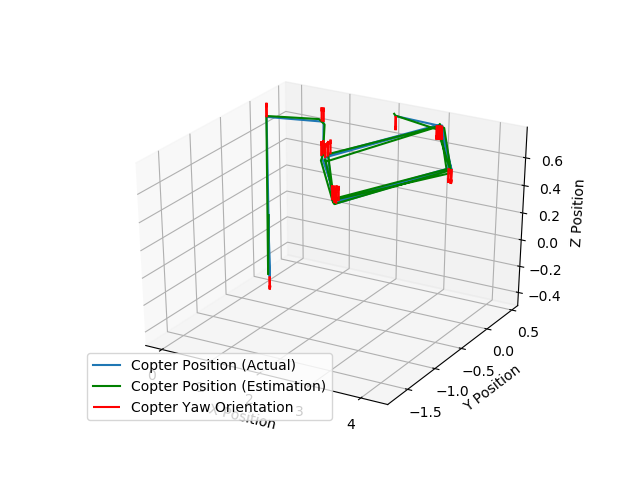

Data behind this chart, as committed beside it:
x, y, z, th, uwb_x, uwb_y, uwb_z
0.0, 0.0, 0.0, 0.0, 0.0, 0.0, 0.0
7.348336078082801e-15, 1.2430573162798412e-13, -0.475, -5.933550728751566e-15, -0.02, -0.01, -0.495
7.348332689951012e-15, 1.249466558198867e-13, -0.475, -5.933581154897153e-15, 0.01, -0.03, -0.455
7.348329301819223e-15, 1.255875799460719e-13, -0.475, -5.933611585224476e-15, -0.01, -0.02, -0.505
7.348325913687434e-15, 1.2622850384475823e-13, -0.475, -5.933641970776516e-15, 0.02, -0.03, -0.505
7.348323372588592e-15, 1.2686942785637549e-13, -0.475, -5.933672376563442e-15, -0.02, 1.2686942785637549e-13, -0.505
7.348323372588592e-15, 1.2686942785637549e-13, -0.475, -5.933672376563442e-15, -0.02, 1.2686942785637549e-13, -0.505
7.348323372588592e-15, 1.2686942785637549e-13, -0.475, -5.933672376563442e-15, -0.02, 1.2686942785637549e-13, -0.505
9.603127374862185e-06, 1.366832381644244e-13, 0.7478, 2.0121774051730065e-14, 0.01001, 0.02, 0.7178
9.727214922222067e-06, 1.3668400985359032e-13, 0.7511, 2.012390507930135e-14, -0.01999, -0.02, 0.7611
9.727214922222067e-06, 1.3668400985359032e-13, 0.7511, 2.012390507930135e-14, -0.01999, -0.02, 0.7611
1.269, 1.8781493304012934e-13, 0.7968, 2.0153612602557024e-14, 1.249, 0.02, 0.7768
1.308, 1.893855576984471e-13, 0.7969, 2.0153668978929317e-14, 1.318, 1.893855576984471e-13, 0.7669
1.308, 1.893855576984471e-13, 0.7969, 2.0153668978929317e-14, 1.318, 1.893855576984471e-13, 0.7669
2.2, -1.245, 0.7979, 0.0002511, 2.17, -1.235, 0.7979
2.202, -1.284, 0.7979, 0.0002543, 2.222, -1.264, 0.7679
2.202, -1.284, 0.7979, 0.0002543, 2.222, -1.264, 0.7679
3.491, -2.197, 0.7979, 6.658471169567299e-05, 3.471, -2.217, 0.8179
3.53, -2.199, 0.7979, 6.385172766868145e-05, 3.5, -2.199, 0.8079
3.53, -2.199, 0.7979, 6.385172766868145e-05, 3.5, -2.199, 0.8079
4.431, -0.9457, 0.7978, -0.0002416, 4.411, -0.9757, 0.8078
4.431, -0.9457, 0.7978, -0.0002416, 4.411, -0.9757, 0.8078
3.18, -0.006359, 0.7979, -5.898999891507466e-05, 3.17, 0.003641, 0.7779
3.141, -0.004593, 0.7979, -5.631209001115542e-05, 3.141, -0.01459, 0.7679
3.141, -0.004593, 0.7979, -5.631209001115542e-05, 3.141, -0.01459, 0.7679
2.253, -1.229, 0.798, 0.0002479, 2.263, -1.249, 0.778
2.251, -1.268, 0.798, 0.0002514, 2.261, -1.248, 0.798
2.251, -1.268, 0.798, 0.0002514, 2.261, -1.248, 0.798
3.513, -2.157, 0.7979, 7.004710153027905e-05, 3.513, -2.147, 0.7979
3.552, -2.159, 0.7979, 6.742643416746084e-05, 3.552, -2.139, 0.7979
3.552, -2.159, 0.7979, 6.742643416746084e-05, 3.552, -2.139, 0.7979
4.466, -0.8773, 0.7978, -0.0002426, 4.456, -0.8873, 0.7778
4.466, -0.8773, 0.7978, -0.0002426, 4.456, -0.8873, 0.7778
3.163, 0.05364, 0.7979, -5.991977745898718e-05, 3.173, 0.07364, 0.8079
3.124, 0.05526, 0.7979, -5.740852052238876e-05, 3.124, 0.04526, 0.7679
3.124, 0.05526, 0.7979, -5.740852052238876e-05, 3.124, 0.04526, 0.7679
2.21, -1.189, 0.798, 0.0002493, 2.19, -1.169, 0.768
2.209, -1.228, 0.798, 0.0002529, 2.199, -1.258, 0.818
2.209, -1.228, 0.798, 0.0002529, 2.199, -1.258, 0.818
3.491, -2.139, 0.7979, 7.430596447693038e-05, 3.461, -2.119, 0.7779
3.53, -2.14, 0.7979, 7.174933527770299e-05, 3.53, -2.12, 0.8079
3.53, -2.14, 0.7979, 7.174933527770299e-05, 3.53, -2.12, 0.8079
4.404, -0.8991, 0.7978, -0.0002371, 4.424, -0.9091, 0.7978
4.404, -0.8991, 0.7978, -0.0002371, 4.424, -0.9091, 0.7978
3.321, 0.04472, 0.7979, -7.927870039846088e-05, 3.301, 0.05472, 0.8079
3.283, 0.04709, 0.7979, -7.607084573118702e-05, 3.273, 0.03709, 0.7679
3.283, 0.04709, 0.7979, -7.607084573118702e-05, 3.273, 0.03709, 0.7679
2.389, 0.07994, 0.798, -1.5716904177239245e-05, 2.399, 0.06994, 0.788
2.387, 0.08, 0.798, -1.5511485014103103e-05, 2.377, 0.08, 0.808
2.387, 0.08, 0.798, -1.5511485014103103e-05, 2.377, 0.08, 0.808
